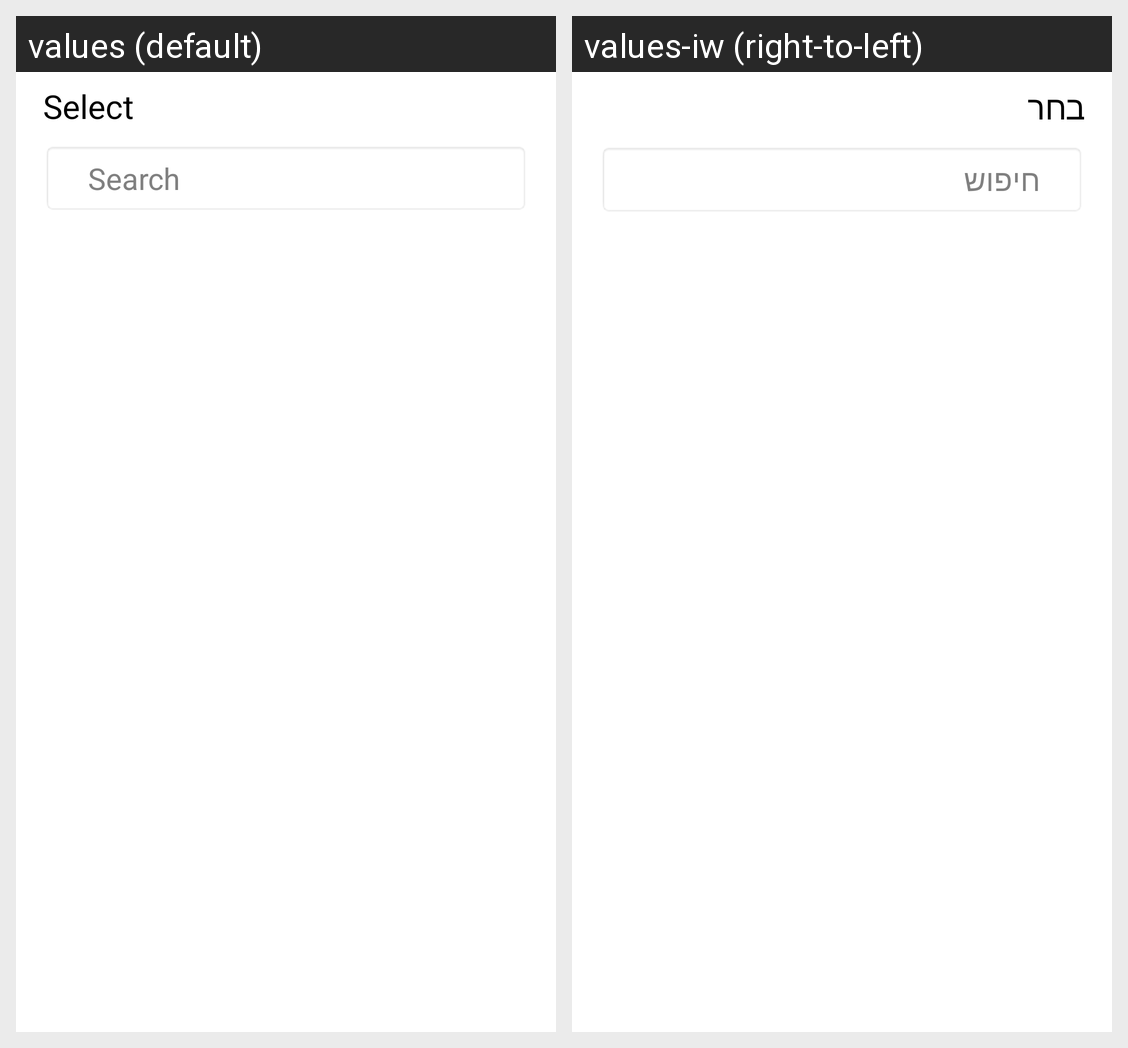

The Android screen above is rendered under two locales of the same app. Produce the string resources it draws, with the default and per-locale values.
Android screen res/layout/dialog_search_spinner.xml rendered under 2 locales, left to right: values (default), values-iw (right-to-left). Device: Nexus 5 (rendered at 1080×1920; each locale shown at half size, 540×960, under a caption strip naming it); theme Theme.KeepGoing.
Strings drawn on this screen, with the default value and each locale's value (text and hints the layout hard-codes, and strings that could not be matched under every locale, appear in the picture but are not listed):

Select
  values: Select
  values-iw: בחר

Search
  values: Search
  values-iw: חיפוש
